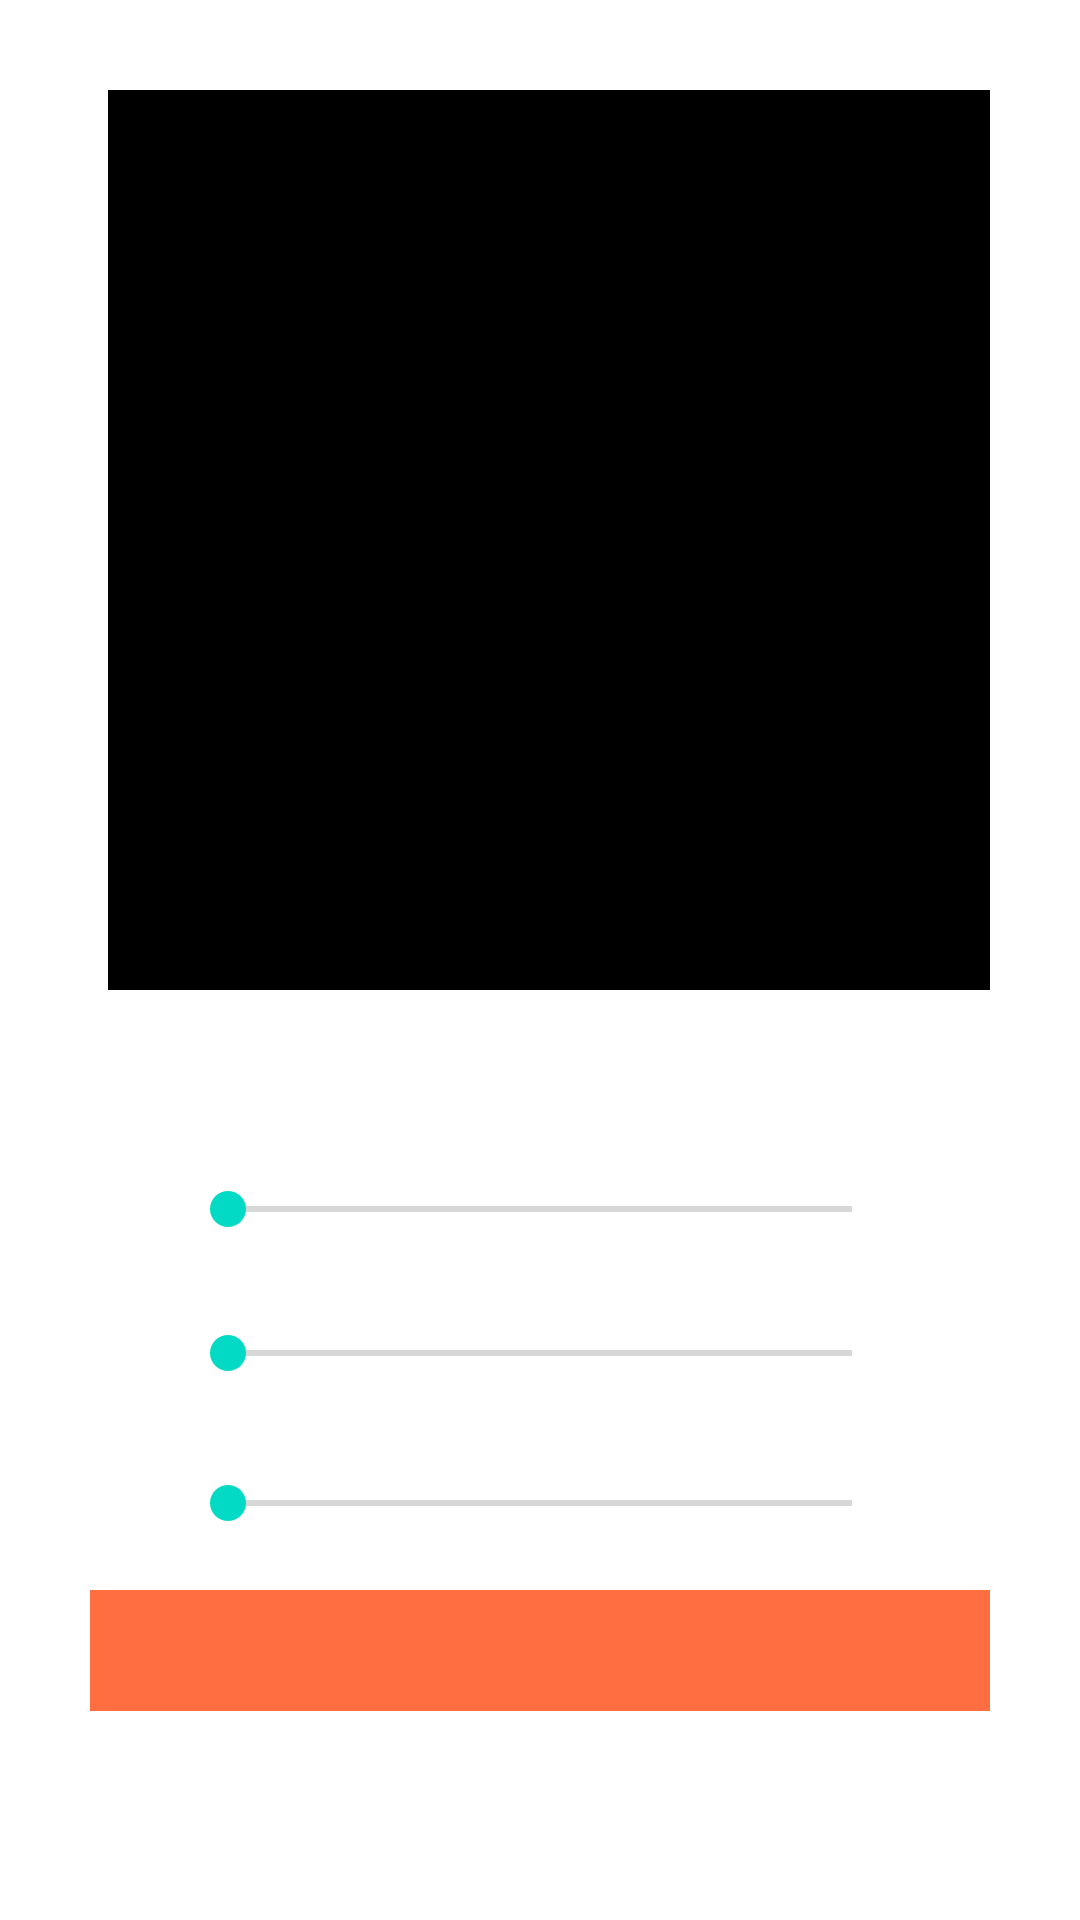

Produce the Android XML layout that renders to this screen, including the resource entries it uses.
<!-- AndroidManifest.xml: application theme Theme.HardikBhagvatProject -->
<!-- res/layout/activity_seek_bar.xml -->
<?xml version="1.0" encoding="utf-8"?>
<androidx.constraintlayout.widget.ConstraintLayout xmlns:android="http://schemas.android.com/apk/res/android"
    xmlns:app="http://schemas.android.com/apk/res-auto"
    xmlns:tools="http://schemas.android.com/tools"
    android:layout_width="match_parent"
    android:layout_height="match_parent"
    android:padding="30dp"
    tools:context=".widget_component.SeekBarActivity">

    <ImageView
        android:id="@+id/ivColorCode"
        android:layout_width="300dp"
        android:layout_height="300dp"
        android:layout_marginStart="51dp"
        android:layout_marginEnd="51dp"
        android:layout_marginBottom="64dp"
        android:background="#000000"
        app:layout_constraintBottom_toTopOf="@+id/sbRed"
        app:layout_constraintEnd_toEndOf="parent"
        app:layout_constraintHorizontal_bias="0.444"
        app:layout_constraintStart_toStartOf="parent"
        app:layout_constraintTop_toTopOf="parent" />

    <SeekBar
        android:id="@+id/sbBlue"
        android:layout_width="0dp"
        android:layout_height="18dp"
        android:layout_marginStart="30dp"
        android:layout_marginTop="32dp"
        android:layout_marginEnd="30dp"
        android:max="255"
        app:layout_constraintEnd_toEndOf="parent"
        app:layout_constraintStart_toStartOf="parent"
        app:layout_constraintTop_toBottomOf="@+id/sbGreen" />

    <SeekBar
        android:id="@+id/sbGreen"
        android:layout_width="0dp"
        android:layout_height="wrap_content"
        android:layout_marginStart="30dp"
        android:layout_marginEnd="30dp"
        android:layout_marginBottom="30dp"
        android:max="255"
        app:layout_constraintBottom_toTopOf="@+id/sbBlue"
        app:layout_constraintEnd_toEndOf="parent"
        app:layout_constraintStart_toStartOf="parent"
        app:layout_constraintTop_toBottomOf="@+id/sbRed" />

    <SeekBar
        android:id="@+id/sbRed"
        android:layout_width="0dp"
        android:layout_height="wrap_content"
        android:layout_marginStart="30dp"
        android:layout_marginEnd="30dp"
        android:layout_marginBottom="30dp"
        android:max="255"
        app:layout_constraintBottom_toTopOf="@+id/sbGreen"
        app:layout_constraintEnd_toEndOf="parent"
        app:layout_constraintStart_toStartOf="parent"
        app:layout_constraintTop_toBottomOf="@+id/ivColorCode" />

    <TextView
        android:id="@+id/textView2"
        android:layout_width="match_parent"
        android:layout_height="wrap_content"
        android:layout_marginTop="20dp"
        android:background="#FF6E40"
        android:gravity="center"
        android:textColor="@color/black"
        android:textSize="30dp"
        app:layout_constraintEnd_toEndOf="parent"
        app:layout_constraintStart_toStartOf="parent"
        app:layout_constraintTop_toBottomOf="@+id/sbBlue" />

    <TextView
        android:id="@+id/textView3"
        android:layout_width="300dp"
        android:layout_height="wrap_content"
        android:layout_marginTop="48dp"
        android:alpha="0.4"
        android:gravity="center"
        android:textColor="@color/black"
        android:textSize="30dp"
        app:layout_constraintStart_toStartOf="@+id/ivColorCode"
        app:layout_constraintTop_toTopOf="@+id/ivColorCode" />
</androidx.constraintlayout.widget.ConstraintLayout>
<!-- resources referenced by this layout -->
<resources>
  <color name="black">#FF000000</color>
  <style name="Theme.HardikBhagvatProject" parent="Theme.MaterialComponents.DayNight.DarkActionBar">
          
          <item name="colorPrimary">@color/main</item>
          <item name="colorPrimaryVariant">@color/main</item>
          <item name="colorOnPrimary">@color/white</item>
          
          <item name="colorSecondary">@color/teal_200</item>
          <item name="colorSecondaryVariant">@color/teal_700</item>
          <item name="colorOnSecondary">@color/black</item>
          
          <item name="android:statusBarColor" tools:targetApi="l">?attr/colorPrimaryVariant</item>
          
      </style>
  <color name="main">#36833A</color>
  <color name="white">#FFFFFFFF</color>
  <color name="teal_200">#FF03DAC5</color>
  <color name="teal_700">#FF018786</color>
</resources>
